Run: headless pygame with SDL's dummy video driver; simulated clock (each Clock.tick advances the game by its frame time, no real sleeping); random seed 0; keys injected as events and as key.get_pressed() state; no mouse input.
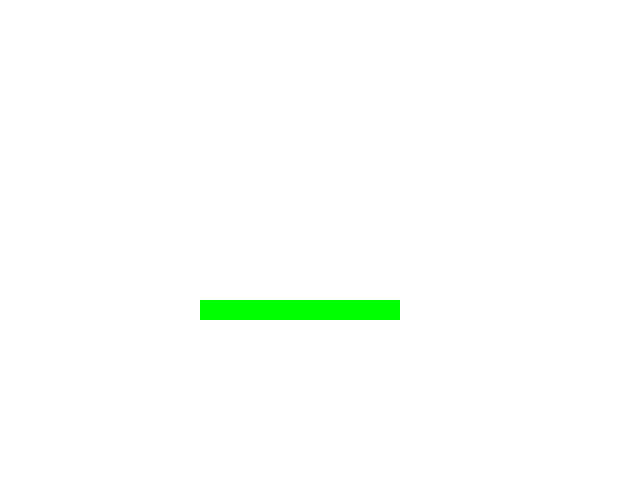
Frame 1 of 4 · flips 1–60 · no input
Frame 2 of 4 · flips 61–180 · tapped SPACE, RETURN · held RIGHT (→), D · screen unchanged from frame 1, image omitted
Frame 3 of 4 · flips 181–300 · held DOWN (↓), S · screen unchanged from frame 2, image omitted
Frame 4 of 4 · flips 301–420 · held LEFT (←), A, UP (↑), W · screen unchanged from frame 3, image omitted

The pygame program that drew these frames:

import pygame

# Initialize Pygame
pygame.init()

# Set the window size
window_size = (640, 480)

# Create the window
screen = pygame.display.set_mode(window_size)

# Set the window title
pygame.display.set_caption("My Game")

# Set the background color
bg_color = (255, 255, 255)

# Set the player properties
player_size = (50, 50)
player_color = (0, 0, 255)
player_pos = [100, 100]

# Set the platform properties
platform_width = 200
platform_height = 20
platform_color = (0, 255, 0)
platform_pos = [200, 300]

# Set the player movement variables
player_velocity = [0, 0]
gravity = 0.5

# Set the FPS clock
clock = pygame.time.Clock()

# Run the game loop
running = True
while running:
    # Handle events
    for event in pygame.event.get():
        if event.type == pygame.QUIT:
            running = False
        if event.type == pygame.KEYDOWN:
            if event.key == pygame.K_LEFT:
                player_velocity[0] = -5
            if event.key == pygame.K_RIGHT:
                player_velocity[0] = 5
            if event.key == pygame.K_UP:
                player_velocity[1] = -10
    # Update the player position
    player_pos[0] += player_velocity[0]
    player_pos[1] += player_velocity[1]
    # Apply gravity to the player
    player_velocity[1] += gravity

    # Check if the player is on a platform
    if (player_pos[1] + player_size[1] > platform_pos[1] and
        player_pos[0] + player_size[0] > platform_pos[0] and
            player_pos[0] < platform_pos[0] + platform_width):
        player_velocity[1] = 0
        player_pos[1] = platform_pos[1] - player_size[1]

    # Draw the background
    screen.fill(bg_color)

    # Draw the platform
    pygame.draw.rect(screen, platform_color, pygame.Rect(
        platform_pos[0], platform_pos[1], platform_width, platform_height))

    # Draw the player
    pygame.draw.rect(screen, player_color, pygame.Rect(
        player_pos[0], player_pos[1], player_size[0], player_size[1]))

    # Update the display
    pygame.display.flip()

    # Limit the FPS
    clock.tick(60)

# Quit Pygame
pygame.quit()
